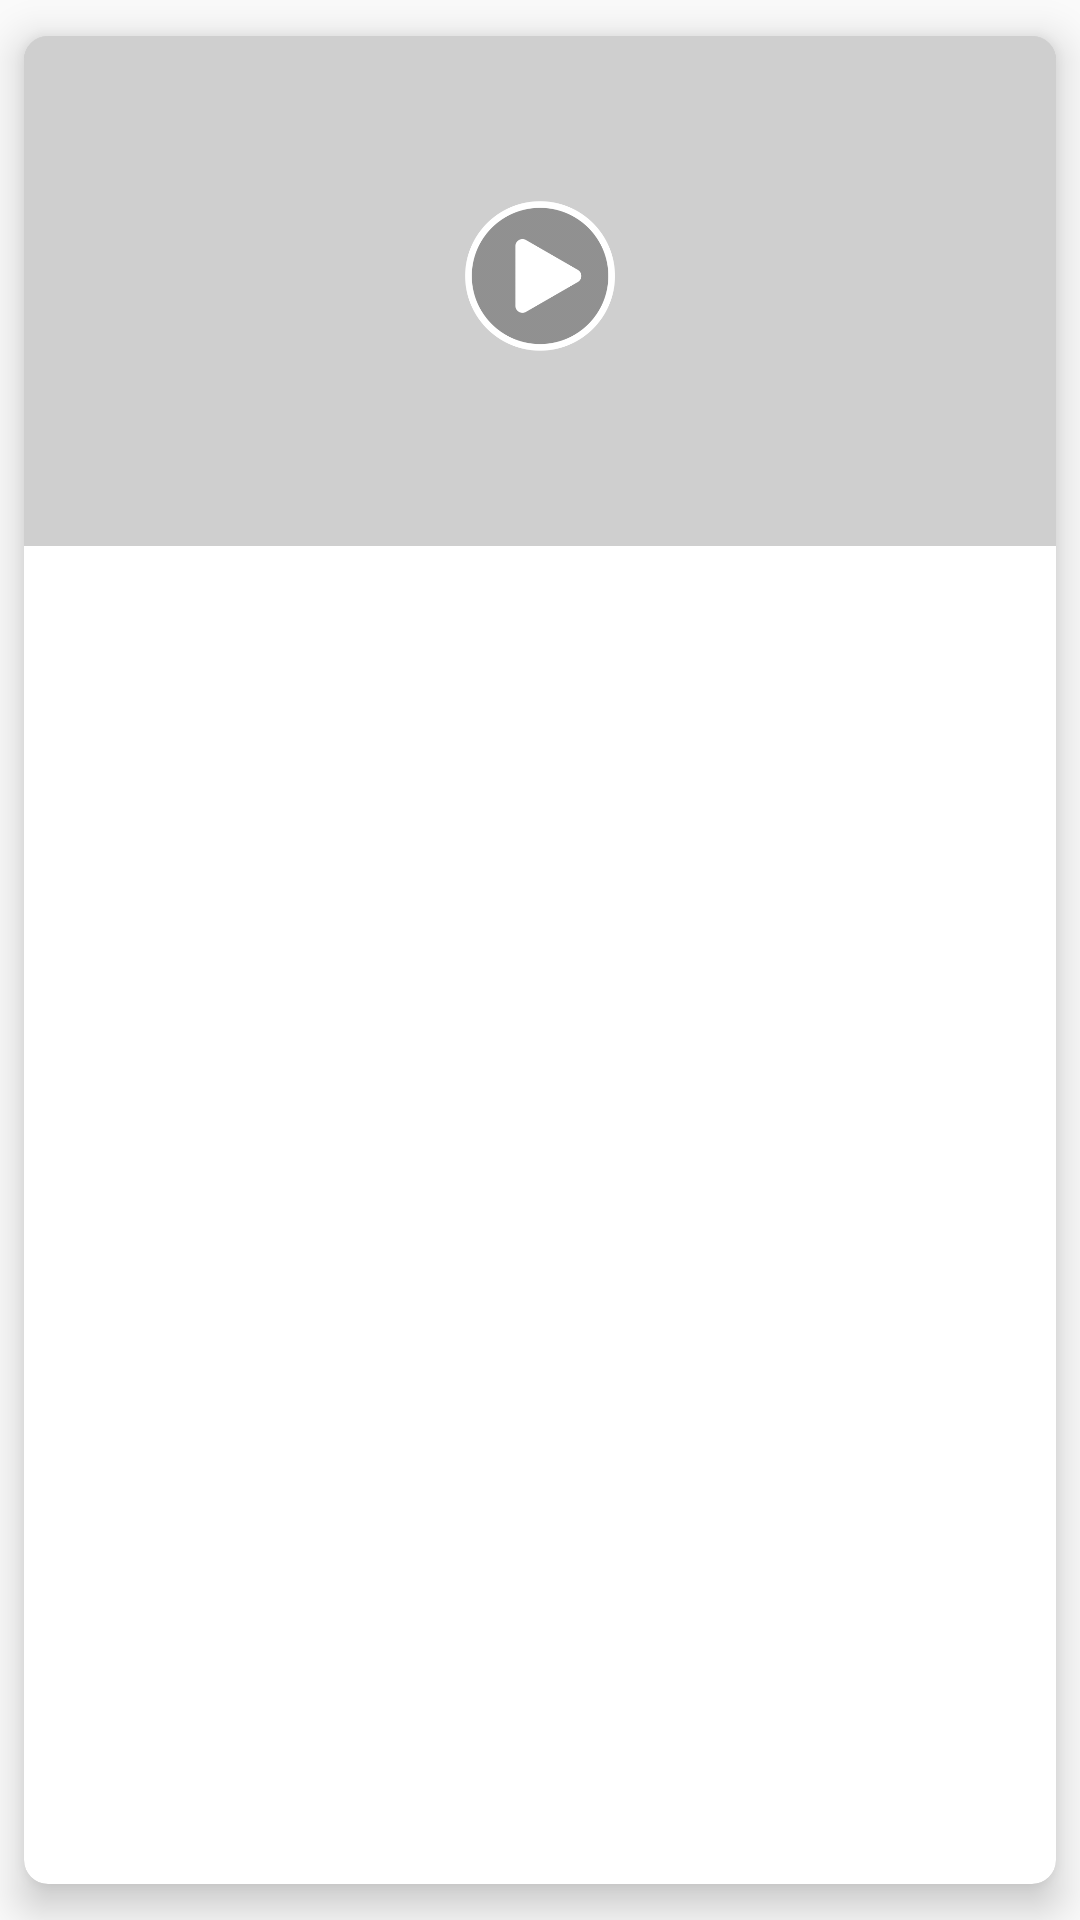

Here is an Android app screen rendered from its layout file. Give the layout XML and the strings, colors and styles it references.
<!-- AndroidManifest.xml: application theme Theme.ScanAndPlay -->
<!-- res/layout/video_slider_item.xml -->
<?xml version="1.0" encoding="utf-8"?>
<androidx.cardview.widget.CardView
    xmlns:card_view="http://schemas.android.com/apk/res-auto"
    xmlns:android="http://schemas.android.com/apk/res/android"
    android:layout_width="match_parent"
    android:layout_height="wrap_content"
    android:divider="@android:color/transparent"
    android:dividerHeight="0.0px"
    android:clipToPadding="false"
    android:clipChildren="false"
    card_view:cardElevation="8dp"
    android:layout_marginStart="42dp"
    android:layout_marginEnd="42dp"
    android:layout_marginTop="16dp"
    card_view:cardPreventCornerOverlap="false"
    card_view:cardUseCompatPadding="true"
    card_view:cardCornerRadius="8dp"
    android:layout_centerHorizontal="true"
    android:layout_gravity="center_horizontal">

    <FrameLayout android:layout_width="match_parent"
        android:layout_height="wrap_content"
        android:layout_margin="0dp"
        android:id="@+id/FMLayout"
        android:layout_gravity="center_horizontal"
        xmlns:android="http://schemas.android.com/apk/res/android">

        <ImageView
            android:id="@+id/videocat_pager"
            android:layout_width="match_parent"
            android:layout_height="170dp"
            android:scaleType="fitXY"
            android:layout_gravity="center_horizontal"/>

        <ImageView
            android:layout_width="match_parent"
            android:layout_height="170dp"
            android:src="@drawable/transparent_background"
            android:layout_gravity="center_horizontal"/>

        <ImageView
            android:id="@+id/VPlayimg"
            android:layout_width="60dp"
            android:layout_height="60dp"
            android:paddingBottom="10dp"
            android:layout_gravity="center"
            android:src="@drawable/videoplay" />

        <RelativeLayout
            android:layout_width="match_parent"
            android:layout_height="wrap_content"
            android:layout_gravity="bottom">
        <TextView
            android:id="@+id/Vtitletext"
            android:layout_width="match_parent"
            android:layout_height="wrap_content"
            android:textColor="@color/white"
            android:textStyle="bold"
            android:textSize="12sp"
            android:layout_centerVertical="true"
            android:paddingBottom="5dp"
            android:layout_marginLeft="10dp"
            android:textAppearance="@style/TextAppearance.AppCompat.Large"/>

        </RelativeLayout>
    </FrameLayout>
</androidx.cardview.widget.CardView>
<!-- resources referenced by this layout -->
<resources>
  <color name="white">#FFFFFFFF</color>
  <!-- drawable transparent_background (drawable) -->
  <?xml version="1.0" encoding="utf-8"?>
  <shape xmlns:android="http://schemas.android.com/apk/res/android"
      android:shape="rectangle">
  
      <solid android:color="#30000000"/>
  
  </shape>
  <!-- drawable videoplay: png bitmap (drawable, 22302 bytes) -->
  <style name="Theme.ScanAndPlay" parent="Theme.AppCompat.Light.NoActionBar">
          
          <item name="colorPrimary">@color/purple_500</item>
          <item name="colorPrimaryVariant">@color/purple_700</item>
          <item name="colorOnPrimary">@color/white</item>
          
          <item name="colorSecondary">@color/teal_200</item>
          <item name="colorSecondaryVariant">@color/teal_700</item>
          <item name="colorOnSecondary">@color/black</item>
          
          <item name="android:statusBarColor" tools:targetApi="l">?attr/colorPrimaryVariant</item>
          
      </style>
  <color name="purple_500">#060739</color>
  <color name="purple_700">#060739</color>
  <color name="teal_200">#FF03DAC5</color>
  <color name="teal_700">#FF018786</color>
  <color name="black">#FF000000</color>
</resources>
